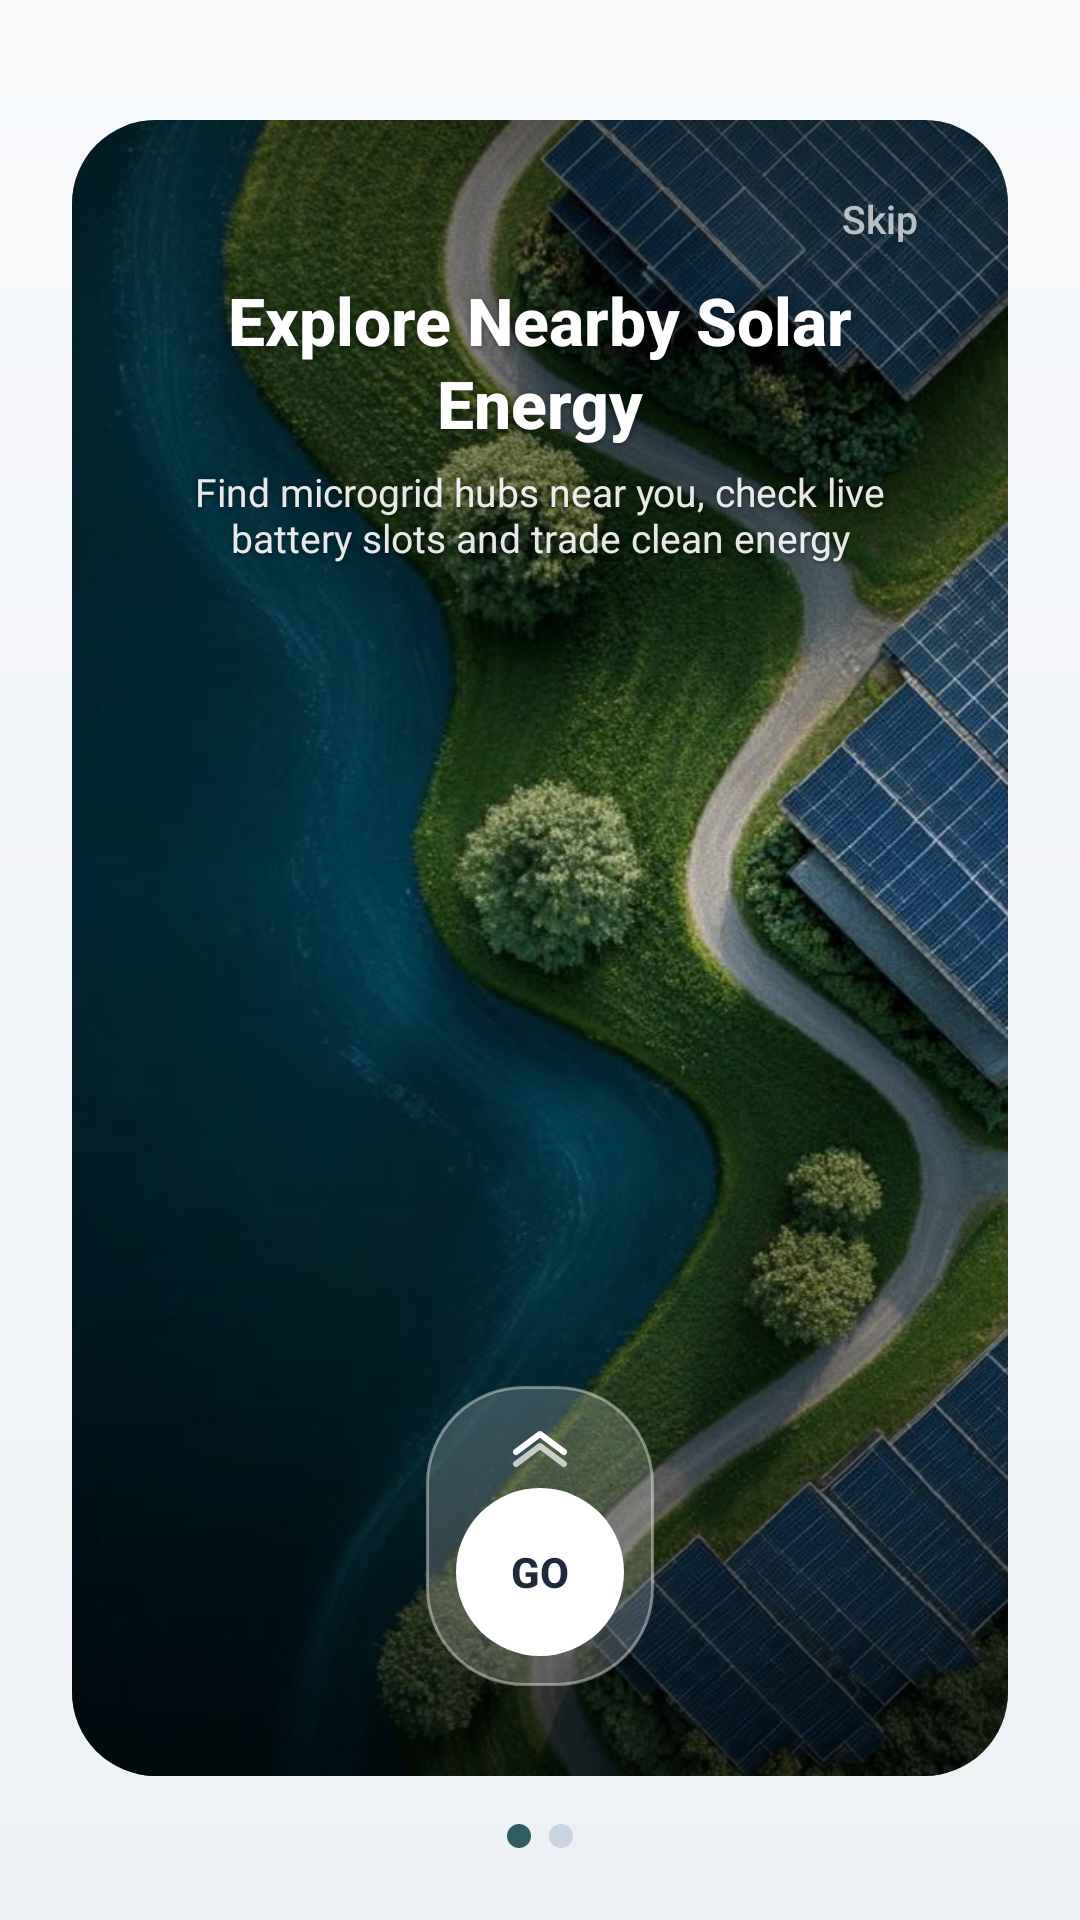

Write the Android layout XML for this screen, with the resource values it uses.
<!-- AndroidManifest.xml: application theme Theme.SmartSolar.Glass -->
<!-- res/layout/activity_onboarding.xml -->
<?xml version="1.0" encoding="utf-8"?>
<LinearLayout xmlns:android="http://schemas.android.com/apk/res/android"
    android:layout_width="match_parent"
    android:layout_height="match_parent"
    android:orientation="vertical"
    android:background="@drawable/bg_glass_canvas"
    android:paddingHorizontal="24dp"
    android:paddingTop="40dp"
    android:paddingBottom="24dp">

    <ViewFlipper
        android:id="@+id/onboarding_flipper"
        android:layout_width="match_parent"
        android:layout_height="0dp"
        android:layout_weight="1">

        <include layout="@layout/onboarding_page_one" />
        <include layout="@layout/onboarding_page_two" />
    </ViewFlipper>

    <LinearLayout
        android:layout_width="match_parent"
        android:layout_height="wrap_content"
        android:orientation="horizontal"
        android:gravity="center"
        android:layout_marginTop="16dp">

        <View
            android:id="@+id/onboarding_dot_1"
            android:layout_width="8dp"
            android:layout_height="8dp"
            android:background="@drawable/bg_onboarding_dot_selected"
            android:layout_marginEnd="6dp" />

        <View
            android:id="@+id/onboarding_dot_2"
            android:layout_width="8dp"
            android:layout_height="8dp"
            android:background="@drawable/bg_onboarding_dot_unselected" />
    </LinearLayout>
</LinearLayout>
<!-- res/layout/onboarding_page_one.xml (included above) -->
<?xml version="1.0" encoding="utf-8"?>
<FrameLayout xmlns:android="http://schemas.android.com/apk/res/android"
    xmlns:app="http://schemas.android.com/apk/res-auto"
    android:layout_width="match_parent"
    android:layout_height="match_parent">

    <com.google.android.material.card.MaterialCardView
        android:layout_width="match_parent"
        android:layout_height="match_parent"
        app:cardCornerRadius="28dp"
        app:cardElevation="0dp"
        app:strokeWidth="0dp">

        <FrameLayout
            android:layout_width="match_parent"
            android:layout_height="match_parent">

            <ImageView
                android:layout_width="match_parent"
                android:layout_height="match_parent"
                android:src="@drawable/onboard1"
                android:scaleType="centerCrop"
                android:contentDescription="@string/onboarding_illustration_desc" />

            
            <View
                android:layout_width="match_parent"
                android:layout_height="260dp"
                android:layout_gravity="top"
                android:background="@drawable/bg_onboarding_top_scrim" />

            <View
                android:layout_width="match_parent"
                android:layout_height="300dp"
                android:layout_gravity="bottom"
                android:background="@drawable/bg_onboarding_bottom_scrim" />

            
            <LinearLayout
                android:layout_width="match_parent"
                android:layout_height="wrap_content"
                android:layout_gravity="top"
                android:orientation="vertical"
                android:gravity="center_horizontal"
                android:paddingHorizontal="28dp"
                android:paddingTop="52dp">

                <TextView
                    android:layout_width="wrap_content"
                    android:layout_height="wrap_content"
                    android:text="@string/onboarding1_title"
                    android:textColor="@color/white"
                    android:textSize="22sp"
                    android:fontFamily="sans-serif-medium"
                    android:textStyle="bold"
                    android:gravity="center"
                    android:lineSpacingExtra="2dp"
                    android:shadowColor="#66000000"
                    android:shadowDx="0"
                    android:shadowDy="1"
                    android:shadowRadius="6" />

                <TextView
                    android:layout_width="wrap_content"
                    android:layout_height="wrap_content"
                    android:text="@string/onboarding1_desc"
                    android:textColor="#E6FFFFFF"
                    android:textSize="13sp"
                    android:gravity="center"
                    android:layout_marginTop="6dp"
                    android:shadowColor="#66000000"
                    android:shadowDx="0"
                    android:shadowDy="1"
                    android:shadowRadius="4" />
            </LinearLayout>

            
            <TextView
                android:id="@+id/btn_onboarding_skip"
                android:layout_width="wrap_content"
                android:layout_height="wrap_content"
                android:layout_gravity="top|end"
                android:layout_marginTop="14dp"
                android:layout_marginEnd="16dp"
                android:paddingHorizontal="14dp"
                android:paddingVertical="10dp"
                android:text="@string/onboarding_skip"
                android:textColor="#B3FFFFFF"
                android:textSize="13sp"
                android:fontFamily="sans-serif-medium"
                android:clickable="true"
                android:focusable="true" />

            
            <LinearLayout
                android:layout_width="wrap_content"
                android:layout_height="wrap_content"
                android:layout_gravity="bottom|center_horizontal"
                android:layout_marginBottom="30dp"
                android:orientation="vertical"
                android:gravity="center_horizontal"
                android:background="@drawable/bg_onboarding_hero_pill"
                android:paddingHorizontal="10dp"
                android:paddingTop="12dp"
                android:paddingBottom="10dp">

                <ImageView
                    android:layout_width="24dp"
                    android:layout_height="16dp"
                    android:src="@drawable/ic_onboarding_chev_up"
                    android:contentDescription="@string/onboarding_next"
                    android:layout_marginBottom="6dp" />

                <TextView
                    android:id="@+id/btn_onboarding_next"
                    android:layout_width="56dp"
                    android:layout_height="56dp"
                    android:background="@drawable/bg_onboarding_go_circle"
                    android:gravity="center"
                    android:text="@string/onboarding_go"
                    android:textColor="#1E293B"
                    android:textSize="14sp"
                    android:textStyle="bold"
                    android:fontFamily="sans-serif-medium"
                    android:clickable="true"
                    android:focusable="true" />
            </LinearLayout>

        </FrameLayout>
    </com.google.android.material.card.MaterialCardView>
</FrameLayout>
<!-- res/layout/onboarding_page_two.xml (included above) -->
<?xml version="1.0" encoding="utf-8"?>
<FrameLayout xmlns:android="http://schemas.android.com/apk/res/android"
    xmlns:app="http://schemas.android.com/apk/res-auto"
    android:layout_width="match_parent"
    android:layout_height="match_parent">

    <com.google.android.material.card.MaterialCardView
        android:layout_width="match_parent"
        android:layout_height="match_parent"
        app:cardCornerRadius="28dp"
        app:cardElevation="0dp"
        app:strokeWidth="0dp">

        <FrameLayout
            android:layout_width="match_parent"
            android:layout_height="match_parent">

            <ImageView
                android:layout_width="match_parent"
                android:layout_height="match_parent"
                android:src="@drawable/onboard2"
                android:scaleType="centerCrop"
                android:contentDescription="@string/onboarding_illustration_desc" />

            
            <View
                android:layout_width="match_parent"
                android:layout_height="match_parent"
                android:background="#4D000000" />

            <View
                android:layout_width="match_parent"
                android:layout_height="260dp"
                android:layout_gravity="top"
                android:background="@drawable/bg_onboarding_top_scrim" />

            <View
                android:layout_width="match_parent"
                android:layout_height="300dp"
                android:layout_gravity="bottom"
                android:background="@drawable/bg_onboarding_bottom_scrim" />

            
            <LinearLayout
                android:layout_width="match_parent"
                android:layout_height="wrap_content"
                android:layout_gravity="center"
                android:orientation="vertical"
                android:gravity="center_horizontal"
                android:paddingHorizontal="32dp">

                <TextView
                    android:layout_width="wrap_content"
                    android:layout_height="wrap_content"
                    android:text="@string/onboarding2_title"
                    android:textColor="@color/white"
                    android:textSize="24sp"
                    android:textStyle="bold"
                    android:fontFamily="sans-serif-medium"
                    android:gravity="center"
                    android:shadowColor="#66000000"
                    android:shadowDx="0"
                    android:shadowDy="1"
                    android:shadowRadius="6" />

                <TextView
                    android:layout_width="wrap_content"
                    android:layout_height="wrap_content"
                    android:layout_marginTop="10dp"
                    android:text="@string/onboarding2_desc"
                    android:textColor="#E6FFFFFF"
                    android:textSize="13sp"
                    android:gravity="center"
                    android:lineSpacingExtra="2dp"
                    android:shadowColor="#66000000"
                    android:shadowDx="0"
                    android:shadowDy="1"
                    android:shadowRadius="4" />
            </LinearLayout>

            
            <LinearLayout
                android:layout_width="match_parent"
                android:layout_height="64dp"
                android:layout_gravity="bottom"
                android:orientation="horizontal">

                <TextView
                    android:id="@+id/btn_onboarding_back"
                    android:layout_width="0dp"
                    android:layout_height="match_parent"
                    android:layout_weight="1"
                    android:gravity="center"
                    android:text="@string/onboarding_signin"
                    android:textColor="@color/white"
                    android:textSize="14sp"
                    android:fontFamily="sans-serif-medium"
                    android:clickable="true"
                    android:focusable="true" />

                <TextView
                    android:id="@+id/btn_onboarding_get_started"
                    android:layout_width="0dp"
                    android:layout_height="match_parent"
                    android:layout_weight="1"
                    android:background="@drawable/bg_onboarding_signup"
                    android:gravity="center"
                    android:text="@string/onboarding_signup"
                    android:textColor="#1E293B"
                    android:textSize="14sp"
                    android:textStyle="bold"
                    android:fontFamily="sans-serif-medium"
                    android:clickable="true"
                    android:focusable="true" />
            </LinearLayout>

        </FrameLayout>
    </com.google.android.material.card.MaterialCardView>
</FrameLayout>
<!-- resources referenced by this layout -->
<resources>
  <color name="white">#FFFFFF</color>
  <!-- drawable bg_onboarding_bottom_scrim (drawable) -->
  <?xml version="1.0" encoding="utf-8"?>
  <shape xmlns:android="http://schemas.android.com/apk/res/android"
      android:shape="rectangle">
      <gradient
          android:angle="270"
          android:startColor="#00000000"
          android:centerColor="#4D000000"
          android:endColor="#B3000000"
          android:type="linear" />
  </shape>
  <!-- drawable bg_onboarding_dot_selected (drawable) -->
  <?xml version="1.0" encoding="utf-8"?>
  <shape xmlns:android="http://schemas.android.com/apk/res/android"
      android:shape="oval">
      <solid android:color="@color/neuro_green" />
      <size android:width="8dp" android:height="8dp" />
  </shape>
  <!-- drawable bg_onboarding_dot_unselected (drawable) -->
  <?xml version="1.0" encoding="utf-8"?>
  <shape xmlns:android="http://schemas.android.com/apk/res/android"
      android:shape="oval">
      <solid android:color="@color/border_strong" />
      <size android:width="8dp" android:height="8dp" />
  </shape>
  <!-- drawable bg_onboarding_go_circle (drawable) -->
  <?xml version="1.0" encoding="utf-8"?>
  <shape xmlns:android="http://schemas.android.com/apk/res/android"
      android:shape="oval">
      <solid android:color="@color/white" />
  </shape>
  <!-- drawable bg_onboarding_hero_pill (drawable) -->
  <?xml version="1.0" encoding="utf-8"?>
  <shape xmlns:android="http://schemas.android.com/apk/res/android"
      android:shape="rectangle">
      <solid android:color="#33FFFFFF" />
      <stroke
          android:width="1dp"
          android:color="#66FFFFFF" />
      <corners android:radius="32dp" />
  </shape>
  <!-- drawable bg_onboarding_top_scrim (drawable) -->
  <?xml version="1.0" encoding="utf-8"?>
  <shape xmlns:android="http://schemas.android.com/apk/res/android"
      android:shape="rectangle">
      <gradient
          android:angle="270"
          android:startColor="#8C000000"
          android:centerColor="#4D000000"
          android:endColor="#00000000"
          android:type="linear" />
  </shape>
  <string name="onboarding1_desc">Find microgrid hubs near you, check live battery slots and trade clean energy</string>
  <string name="onboarding1_title">Explore Nearby Solar Energy</string>
  <string name="onboarding2_desc">Reserve battery slots in seconds, verify handover with QR and track every transfer</string>
  <string name="onboarding2_title">Book Slots and Trade Power</string>
  <string name="onboarding_go">GO</string>
  <string name="onboarding_illustration_desc">Onboarding illustration</string>
  <string name="onboarding_next">Next</string>
  <string name="onboarding_signin">Sign in</string>
  <string name="onboarding_signup">Sign up</string>
  <string name="onboarding_skip">Skip</string>
  <color name="canvas_top">#F7F9FB</color>
  <color name="canvas_bottom">#EDF1F5</color>
  <color name="neuro_green">#2F5D62</color>
  <color name="border_strong">#CBD5E1</color>
  <color name="neuro_green_dark">#24474B</color>
  <color name="text_on_accent">#FFFFFF</color>
  <color name="neuro_blue">#3E5C76</color>
  <color name="neuro_danger">#9E3B3B</color>
  <color name="glass_surface">#FFFFFF</color>
  <color name="neuro_text_primary">#1E293B</color>
  <color name="neuro_surface">#F7F9FB</color>
  <color name="neuro_bg">#EDF1F5</color>
  <color name="neuro_nav_bg">#FFFFFF</color>
  <color name="transparent">#00000000</color>
  <color name="neuro_text_secondary">#475569</color>
  <color name="neuro_text_muted">#94A3B8</color>
  <style name="Widget.Glass.CardView" parent="CardView">
          <item name="cardBackgroundColor">@color/glass_surface</item>
          <item name="cardCornerRadius">24dp</item>
          <item name="cardElevation">0dp</item>
          <item name="cardMaxElevation">0dp</item>
          <item name="cardPreventCornerOverlap">true</item>
      </style>
</resources>
